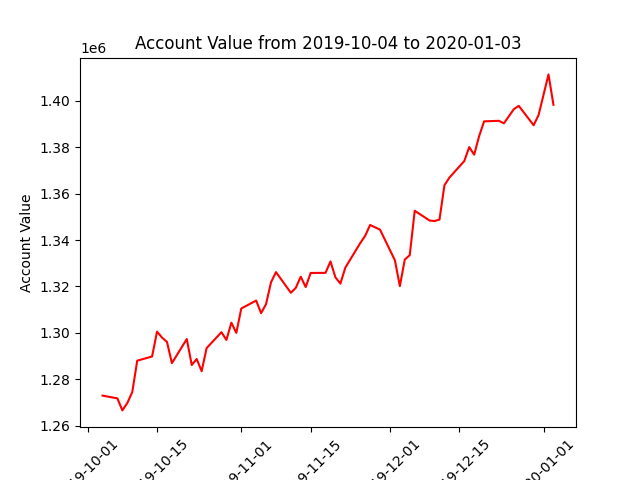

Values plotted in this chart, from the file beside it:
datadate, account_value
20191004, 1272953
20191007, 1271767
20191008, 1266583
20191009, 1269770
20191010, 1274492
20191011, 1288004
20191014, 1289826
20191015, 1300547
20191016, 1297971
20191017, 1296103
20191018, 1286956
20191021, 1297332
20191022, 1286145
20191023, 1288729
20191024, 1283472
20191025, 1293410
20191028, 1300272
20191029, 1296938
20191030, 1304386
20191031, 1299993
20191101, 1310480
20191104, 1313907
20191105, 1308480
20191106, 1312394
20191107, 1321789
20191108, 1326173
20191111, 1317275
20191112, 1319395
20191113, 1324208
20191114, 1319725
20191115, 1325808
20191118, 1325850
20191119, 1330772
20191120, 1323916
20191121, 1321215
20191122, 1328113
20191125, 1338649
20191126, 1341807
20191127, 1346486
20191129, 1344459
20191202, 1331287
20191203, 1320128
20191204, 1331568
20191205, 1333491
20191206, 1352604
20191209, 1348403
20191210, 1348177
20191211, 1348811
20191212, 1363619
20191213, 1366877
20191216, 1374016
20191217, 1380044
20191218, 1376779
20191219, 1384741
20191220, 1391131
20191223, 1391364
20191224, 1390279
20191226, 1396365
20191227, 1397812
20191230, 1389463
... 3 more rows
